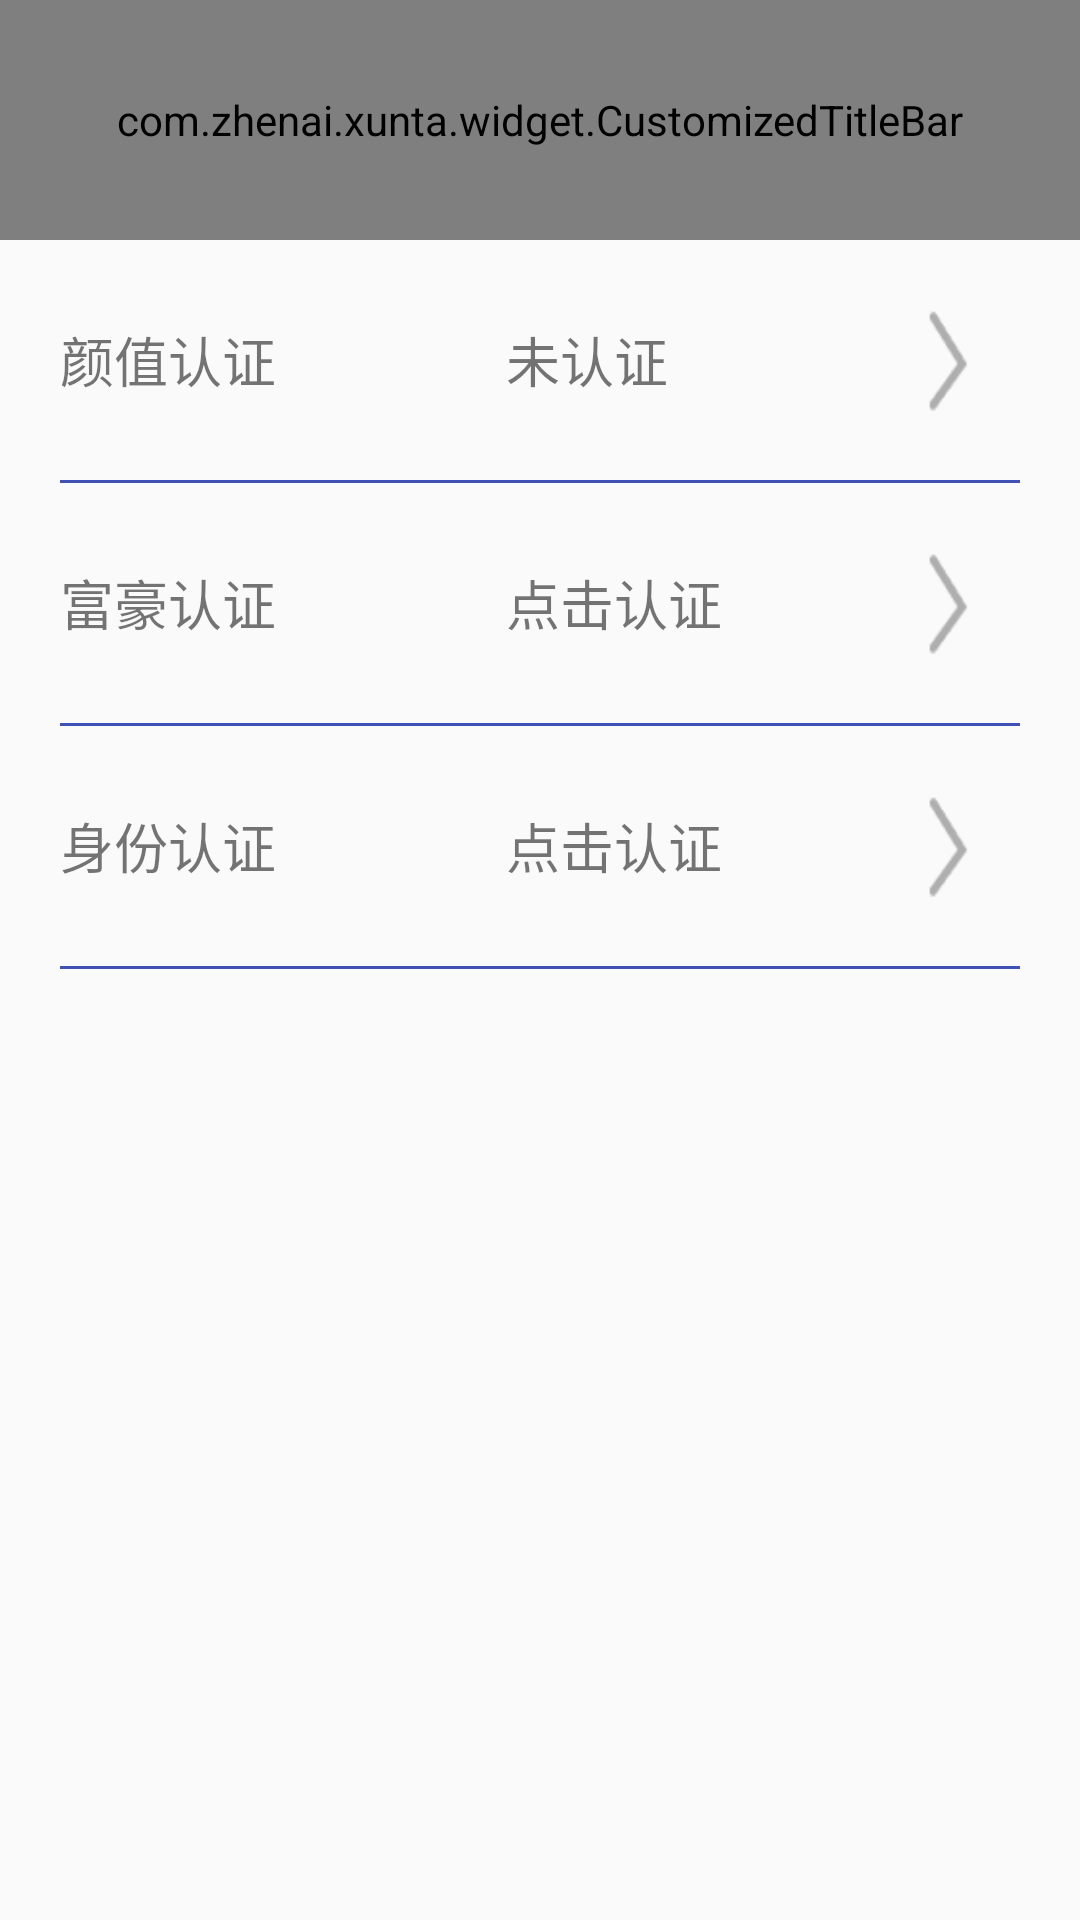

Layout XML and referenced resources for this Android screen:
<!-- AndroidManifest.xml: application theme AppTheme -->
<!-- res/layout/activity_my_certification.xml -->
<?xml version="1.0" encoding="utf-8"?>
<LinearLayout xmlns:android="http://schemas.android.com/apk/res/android"
    xmlns:tools="http://schemas.android.com/tools"
    xmlns:app="http://schemas.android.com/apk/res-auto"
    android:orientation="vertical"
    android:layout_width="match_parent"
    android:layout_height="match_parent">

    <com.zhenai.xunta.widget.CustomizedTitleBar
        android:layout_width="match_parent"
        android:layout_height="80dp"
        app:title_back_icon_visible="true"
        app:title_back_icon="@drawable/arrow_left"
        app:title_text="我的认证">
    </com.zhenai.xunta.widget.CustomizedTitleBar>

    <LinearLayout
        android:orientation="horizontal"
        android:layout_width="match_parent"
        android:layout_height="80dp"
        android:gravity="center_vertical">

        <TextView
            android:layout_width="0dp"
            android:layout_height="wrap_content"
            android:layout_weight="1"
            android:clickable="true"
            android:layout_gravity="center_vertical"
            android:layout_marginStart="20dp"
            android:textSize="18sp"
            android:text="颜值认证"/>

        <TextView
            android:id="@+id/tv_yanzhi_certification"
            android:layout_width="0dp"
            android:layout_height="wrap_content"
            android:layout_weight="1"
            android:clickable="true"
            android:layout_gravity="center_vertical"
            android:layout_marginStart="20dp"
            android:textSize="18sp"
            android:text="未认证"/>

        <ImageButton
            android:id="@+id/imgBtn_yanzhi_certification"
            android:layout_width="0dp"
            android:layout_height="40dp"
            android:layout_weight="0.25"
            android:layout_gravity="center_vertical"
            android:layout_marginRight="30dp"
            android:background="@drawable/arrow"/>

    </LinearLayout>

    <View
        android:layout_width="match_parent"
        android:layout_height="1dp"
        android:layout_marginLeft="20dp"
        android:layout_marginRight="20dp"
        android:background="@color/colorPrimary"/>

    <LinearLayout
        android:orientation="horizontal"
        android:layout_width="match_parent"
        android:layout_height="80dp"
        android:gravity="center_vertical">

        <TextView
            android:layout_width="0dp"
            android:layout_height="wrap_content"
            android:layout_weight="1"
            android:clickable="true"
            android:layout_gravity="center_vertical"
            android:layout_marginStart="20dp"
            android:textSize="18sp"
            android:text="富豪认证"/>

        <TextView
            android:id="@+id/tv_fuhao_certification"
            android:layout_width="0dp"
            android:layout_height="wrap_content"
            android:layout_weight="1"
            android:clickable="true"
            android:layout_gravity="center_vertical"
            android:layout_marginStart="20dp"
            android:textSize="18sp"
            android:text="点击认证"/>

        <ImageButton
            android:id="@+id/imgBtn_fuhao_certification"
            android:layout_width="0dp"
            android:layout_height="40dp"
            android:layout_weight="0.25"
            android:layout_gravity="center_vertical"
            android:layout_marginRight="30dp"
            android:background="@drawable/arrow"/>

    </LinearLayout>

    <View
        android:layout_width="match_parent"
        android:layout_height="1dp"
        android:layout_marginLeft="20dp"
        android:layout_marginRight="20dp"
        android:background="@color/colorPrimary"/>

    <LinearLayout
        android:orientation="horizontal"
        android:layout_width="match_parent"
        android:layout_height="80dp"
        android:gravity="center_vertical">

        <TextView
            android:id="@+id/tv_text"
            android:layout_width="0dp"
            android:layout_height="wrap_content"
            android:layout_weight="1"
            android:clickable="true"
            android:layout_gravity="center_vertical"
            android:layout_marginStart="20dp"
            android:textSize="18sp"
            android:text="身份认证"/>

        <TextView
            android:id="@+id/tv_id_certification"
            android:layout_width="0dp"
            android:layout_height="wrap_content"
            android:layout_weight="1"
            android:clickable="true"
            android:layout_gravity="center_vertical"
            android:layout_marginStart="20dp"
            android:textSize="18sp"
            android:text="点击认证"/>

        <ImageButton
            android:id="@+id/imgBtn_id_certification"
            android:layout_width="0dp"
            android:layout_height="40dp"
            android:layout_weight="0.25"
            android:layout_gravity="center_vertical"
            android:layout_marginRight="30dp"
            android:background="@drawable/arrow"/>

    </LinearLayout>

    <View
        android:layout_width="match_parent"
        android:layout_height="1dp"
        android:layout_marginLeft="20dp"
        android:layout_marginRight="20dp"
        android:background="@color/colorPrimary"/>

</LinearLayout>
<!-- resources referenced by this layout -->
<resources>
  <color name="colorPrimary">#3F51B5</color>
  <!-- drawable arrow: png bitmap (drawable, 1527 bytes) -->
  <!-- drawable arrow_left: png bitmap (drawable, 1443 bytes) -->
  <style name="AppTheme" parent="Theme.AppCompat.Light.DarkActionBar">
          
          <item name="colorPrimary">@color/colorPrimary</item>
          <item name="colorPrimaryDark">@color/colorPrimaryDark</item>
          <item name="colorAccent">@color/colorAccent</item>
          <item name="windowNoTitle">true</item>
      </style>
  <color name="colorPrimaryDark">#303F9F</color>
  <color name="colorAccent">#FF4081</color>
</resources>
